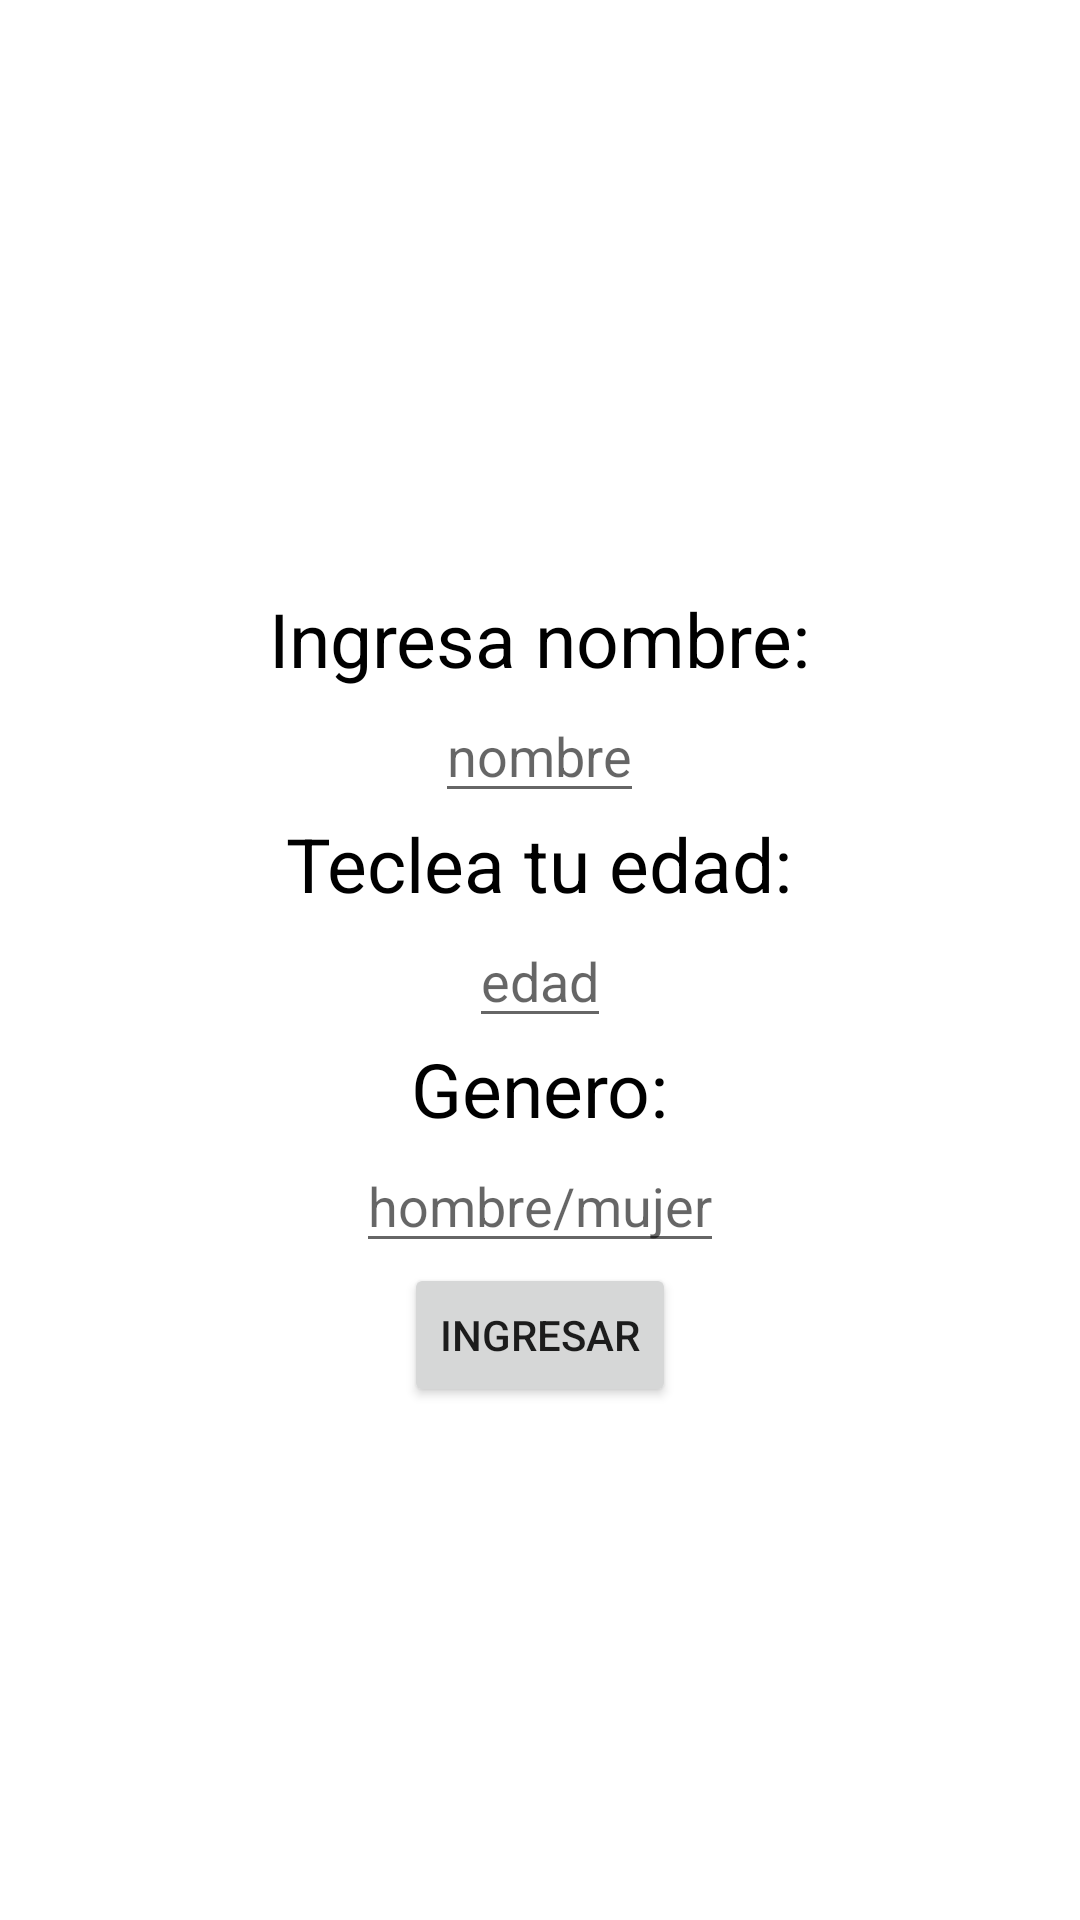

Android layout source for this screen:
<!-- AndroidManifest.xml: application theme Theme.Parcial2sp_DAM2 -->
<!-- res/layout/activity_menu.xml -->
<?xml version="1.0" encoding="utf-8"?>
<LinearLayout xmlns:android="http://schemas.android.com/apk/res/android"
    xmlns:app="http://schemas.android.com/apk/res-auto"
    xmlns:tools="http://schemas.android.com/tools"
    android:layout_width="match_parent"
    android:layout_height="match_parent"
    android:orientation="vertical"
    android:gravity="center"
    tools:context=".menu">

    <TextView
        android:id="@+id/tv1"
        android:layout_marginTop="25dp"
        android:layout_width="wrap_content"
        android:layout_height="wrap_content"
        android:textSize="25dp"
        android:textColor="#000000"
        android:text="Ingresa nombre:"/>

    <EditText
        android:layout_width="wrap_content"
        android:layout_height="wrap_content"
        android:inputType="text"
        android:hint="nombre"/>

    <TextView
        android:layout_width="wrap_content"
        android:layout_height="wrap_content"
        android:textSize="25dp"
        android:textColor="#000000"
        android:text="Teclea tu edad:"/>

    <EditText
        android:layout_width="wrap_content"
        android:layout_height="wrap_content"
        android:inputType="number"
        android:hint="edad"/>

    <TextView
        android:layout_width="wrap_content"
        android:layout_height="wrap_content"
        android:textSize="25dp"
        android:textColor="#000000"
        android:text="Genero:"/>

    <EditText
        android:layout_width="wrap_content"
        android:layout_height="wrap_content"
        android:inputType="text"
        android:hint="hombre/mujer"/>

    <Button
        android:id="@+id/btOk"
        android:layout_width="wrap_content"
        android:layout_height="wrap_content"
        android:text="INGRESAR"/>

</LinearLayout>
<!-- resources referenced by this layout -->
<resources>
  <style name="Theme.Parcial2sp_DAM2" parent="Theme.MaterialComponents.DayNight.DarkActionBar">
          
          <item name="colorPrimary">@color/purple_500</item>
          <item name="colorPrimaryVariant">@color/purple_700</item>
          <item name="colorOnPrimary">@color/white</item>
          
          <item name="colorSecondary">@color/teal_200</item>
          <item name="colorSecondaryVariant">@color/teal_700</item>
          <item name="colorOnSecondary">@color/black</item>
          
          <item name="android:statusBarColor" tools:targetApi="l">?attr/colorPrimaryVariant</item>
          
      </style>
  <!-- not gathered from this repository: default colours our renderer supplied (Android Studio template values) -->
  <color name="purple_500">#FF6200EE</color>
  <color name="purple_700">#FF3700B3</color>
  <color name="teal_200">#FF03DAC5</color>
  <color name="teal_700">#FF018786</color>
  <color name="black">#FF000000</color>
  <color name="white">#FFFFFFFF</color>
</resources>
